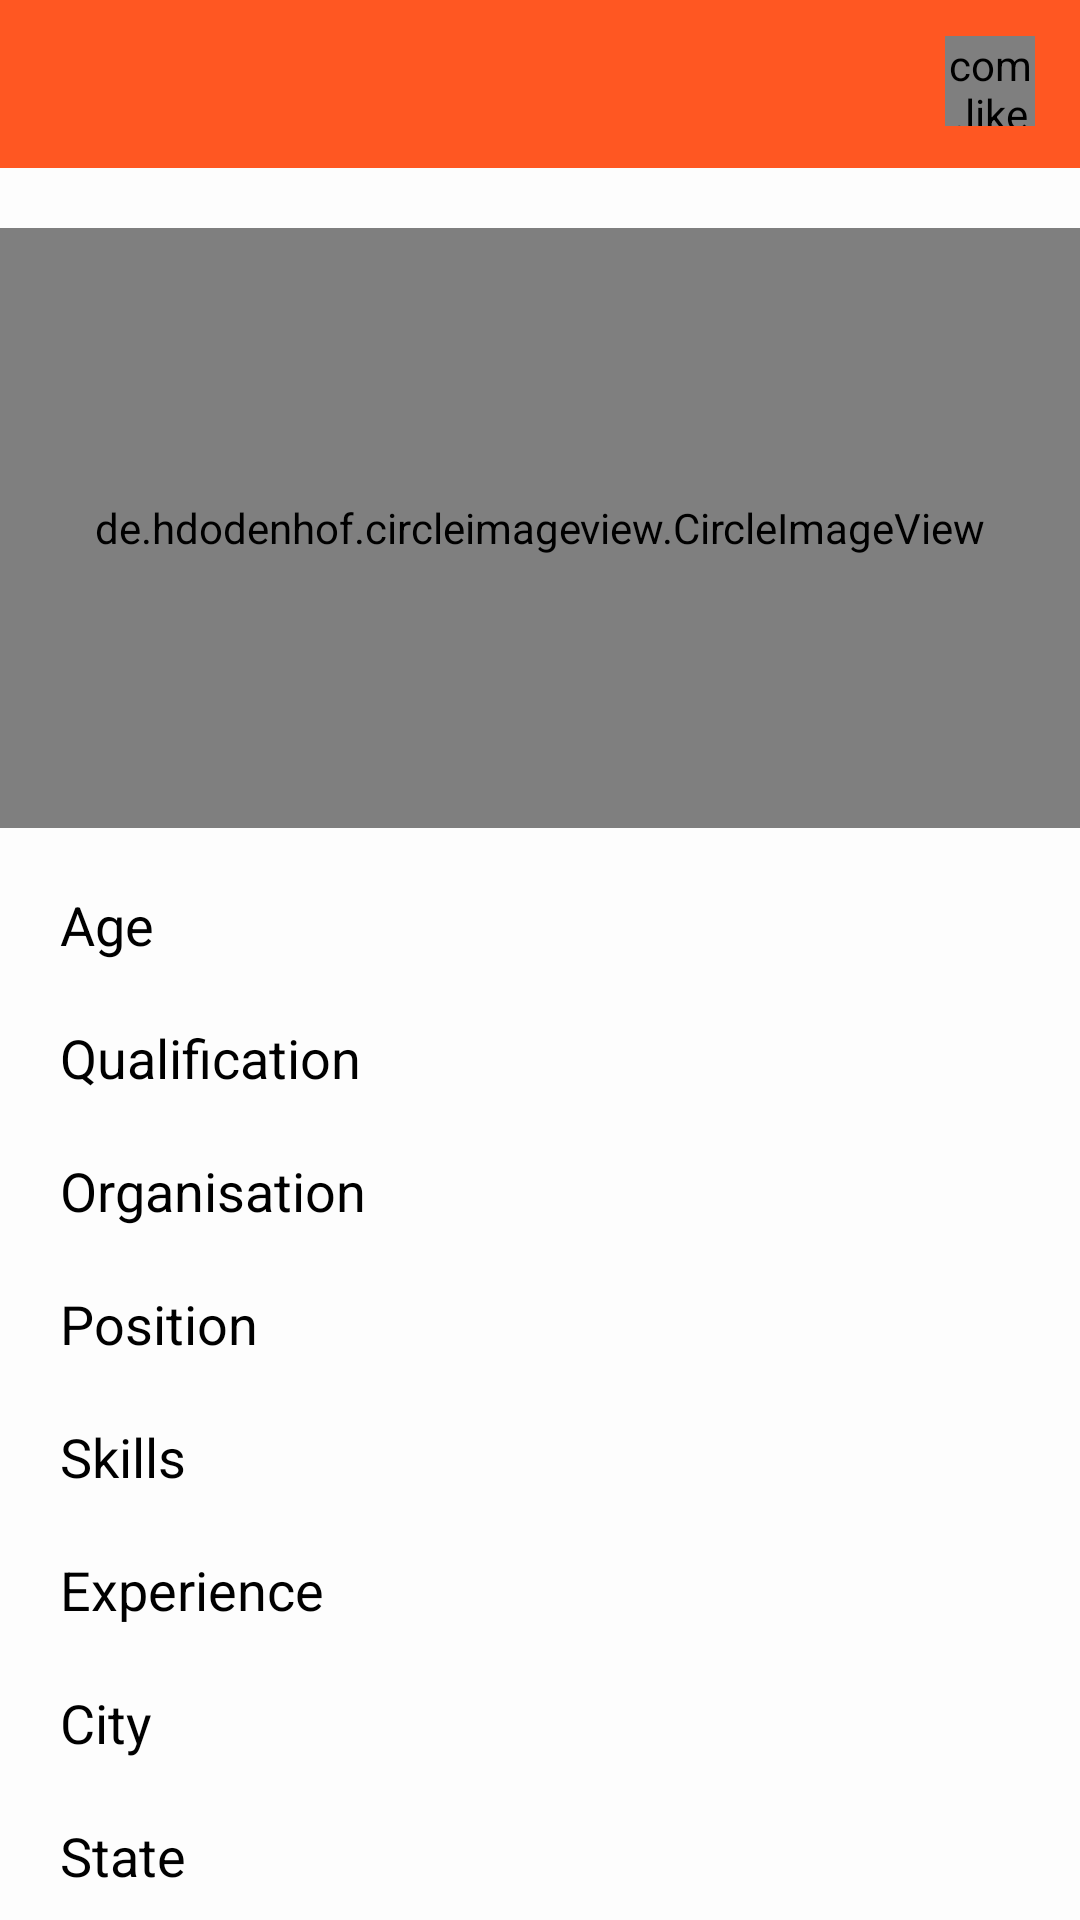

The Android layout XML behind this screen, and the referenced resources:
<!-- AndroidManifest.xml: application theme AppTheme -->
<!-- res/layout/fragment_bottom_sheet.xml -->
<?xml version="1.0" encoding="utf-8"?>
<RelativeLayout xmlns:android="http://schemas.android.com/apk/res/android"
    xmlns:app="http://schemas.android.com/apk/res-auto"
    android:layout_width="match_parent"
    android:layout_height="match_parent"
    android:background="#fdfdfd"
    app:behavior_hideable="true"
    app:behavior_peekHeight="?actionBarSize"
    app:layout_behavior="@string/bottom_sheet_behavior">

    <include
        android:id="@+id/toolbar_fragSheet"
        layout="@layout/layout_toolbar" />

    <com.like.LikeButton
        android:id="@+id/star_fragSheet_bookmark"
        android:layout_width="30dp"
        android:layout_height="30dp"
        android:layout_below="@id/toolbar_fragSheet"
        android:layout_alignParentTop="true"
        android:layout_alignParentEnd="true"
        android:layout_marginTop="12dp"
        android:layout_marginEnd="15dp"
        app:icon_size="40dp"
        app:icon_type="Star" />

    <android.support.v4.widget.NestedScrollView
        android:layout_width="match_parent"
        android:layout_height="wrap_content"
        android:layout_below="@+id/toolbar_fragSheet"
        android:layout_marginTop="0dp">

        <LinearLayout
            android:layout_width="match_parent"
            android:layout_height="wrap_content"
            android:orientation="vertical"
            android:paddingBottom="40dp">

            <de.hdodenhof.circleimageview.CircleImageView
                android:id="@+id/iv_fragSheet_profilePic"
                android:layout_width="match_parent"
                android:layout_height="200dp"
                android:layout_marginTop="20dp"
                android:src="@drawable/avatar" />

            <TextView
                android:id="@+id/tv_fragSheet_age"
                android:layout_width="match_parent"
                android:layout_height="wrap_content"
                android:layout_marginLeft="20dp"
                android:layout_marginTop="20dp"
                android:layout_marginRight="20dp"
                android:text="Age"
                android:textColor="@color/colorBlack"
                android:textSize="18sp" />

            <TextView
                android:id="@+id/tv_fragSheet_qualification"
                android:layout_width="match_parent"
                android:layout_height="wrap_content"
                android:layout_marginLeft="20dp"
                android:layout_marginTop="20dp"
                android:layout_marginRight="20dp"
                android:text="Qualification"
                android:textColor="@color/colorBlack"
                android:textSize="18sp" />

            <TextView
                android:layout_width="match_parent"
                android:layout_height="wrap_content"
                android:layout_marginLeft="20dp"
                android:layout_marginTop="20dp"
                android:layout_marginRight="20dp"
                android:text="Email"
                android:textColor="@color/colorBlack"
                android:textSize="18sp"
                android:visibility="gone" />

            <TextView
                android:layout_width="match_parent"
                android:layout_height="wrap_content"
                android:layout_marginLeft="20dp"
                android:layout_marginTop="20dp"
                android:layout_marginRight="20dp"
                android:text="Mobile"
                android:textColor="@color/colorBlack"
                android:textSize="18sp"
                android:visibility="gone" />

            <TextView
                android:id="@+id/tv_fragSheet_organisation"
                android:layout_width="match_parent"
                android:layout_height="wrap_content"
                android:layout_marginLeft="20dp"
                android:layout_marginTop="20dp"
                android:layout_marginRight="20dp"
                android:text="Organisation"
                android:textColor="@color/colorBlack"
                android:textSize="18sp" />

            <TextView
                android:id="@+id/tv_fragSheet_position"
                android:layout_width="match_parent"
                android:layout_height="wrap_content"
                android:layout_marginLeft="20dp"
                android:layout_marginTop="20dp"
                android:layout_marginRight="20dp"
                android:text="Position"
                android:textColor="@color/colorBlack"
                android:textSize="18sp" />

            <TextView
                android:id="@+id/tv_fragSheet_skills"
                android:layout_width="match_parent"
                android:layout_height="wrap_content"
                android:layout_marginLeft="20dp"
                android:layout_marginTop="20dp"
                android:layout_marginRight="20dp"
                android:text="Skills"
                android:textColor="@color/colorBlack"
                android:textSize="18sp" />

            <TextView
                android:id="@+id/tv_fragSheet_experience"
                android:layout_width="match_parent"
                android:layout_height="wrap_content"
                android:layout_marginLeft="20dp"
                android:layout_marginTop="20dp"
                android:layout_marginRight="20dp"
                android:text="Experience"
                android:textColor="@color/colorBlack"
                android:textSize="18sp" />

            <TextView
                android:id="@+id/tv_fragSheet_city"
                android:layout_width="match_parent"
                android:layout_height="wrap_content"
                android:layout_marginLeft="20dp"
                android:layout_marginTop="20dp"
                android:layout_marginRight="20dp"
                android:text="City"
                android:textColor="@color/colorBlack"
                android:textSize="18sp" />

            <TextView
                android:id="@+id/tv_fragSheet_state"
                android:layout_width="match_parent"
                android:layout_height="wrap_content"
                android:layout_marginLeft="20dp"
                android:layout_marginTop="20dp"
                android:layout_marginRight="20dp"
                android:text="State"
                android:textColor="@color/colorBlack"
                android:textSize="18sp" />

            <LinearLayout
                android:layout_width="match_parent"
                android:layout_height="wrap_content"
                android:layout_marginLeft="20dp"
                android:layout_marginTop="20dp"
                android:layout_marginRight="50dp">

                <TextView
                    android:layout_width="0dp"
                    android:layout_height="wrap_content"
                    android:layout_gravity="center_vertical"
                    android:layout_weight="5"
                    android:text="Resume"
                    android:textColor="@color/colorBlack"
                    android:textSize="18sp"
                    android:visibility="gone" />

                <ImageView
                    android:id="@+id/iv_fragSheet_resume"
                    android:layout_width="0dp"
                    android:layout_height="wrap_content"
                    android:layout_weight="1"
                    android:src="@drawable/ic_file"
                    android:visibility="gone" />
            </LinearLayout>

            <Button
                android:id="@+id/btn_fragSheet_sendInviteRequest"
                android:layout_width="match_parent"
                android:layout_height="wrap_content"
                android:layout_marginLeft="40dp"
                android:layout_marginTop="20dp"
                android:layout_marginRight="40dp"
                android:background="@drawable/layout_circular_buttons"
                android:text="Loading Data..."
                android:textColor="@color/colorWhite"
                android:textSize="20sp" />

            <Button
                android:id="@+id/btn_fragSheet_rejectInviteRequest"
                android:layout_width="match_parent"
                android:layout_height="wrap_content"
                android:layout_marginLeft="40dp"
                android:layout_marginTop="20dp"
                android:layout_marginRight="40dp"
                android:background="@drawable/layout_circular_buttons"
                android:text="Decline Invite"
                android:textColor="@color/colorWhite"
                android:textSize="20sp"
                android:visibility="gone" />


        </LinearLayout>
    </android.support.v4.widget.NestedScrollView>


</RelativeLayout>
<!-- res/layout/layout_toolbar.xml (included above) -->
<?xml version="1.0" encoding="utf-8"?>
<android.support.v7.widget.Toolbar xmlns:android="http://schemas.android.com/apk/res/android"
    android:layout_width="match_parent"
    xmlns:app="http://schemas.android.com/apk/res-auto"
    android:theme="@style/ThemeOverlay.AppCompat.Dark.ActionBar"
    app:popupTheme="@style/ThemeOverlay.AppCompat.Light"
    android:background="@color/colorPrimary"
    android:layout_height="?actionBarSize">

</android.support.v7.widget.Toolbar>
<!-- resources referenced by this layout -->
<resources>
  <color name="colorBlack">#000</color>
  <color name="colorPrimary">#FF5722</color>
  <color name="colorWhite">#fff</color>
  <!-- drawable ic_file (drawable) -->
  <vector android:height="48dp"
      android:viewportHeight="24.0"
      android:viewportWidth="24.0"
      android:width="48dp"
      xmlns:android="http://schemas.android.com/apk/res/android">
      <path
          android:fillColor="#000"
          android:pathData="M6,2c-1.1,0 -1.99,0.9 -1.99,2L4,20c0,1.1 0.89,2 1.99,2L18,22c1.1,0 2,-0.9 2,-2L20,8l-6,-6L6,2zM13,9L13,3.5L18.5,9L13,9z" />
  </vector>
  <!-- drawable layout_circular_buttons (drawable) -->
  <?xml version="1.0" encoding="utf-8"?>
  <shape xmlns:android="http://schemas.android.com/apk/res/android">
  
      <solid android:color="@color/colorPrimary" />
      <padding
          android:left="10dp"
          android:top="5dp"
          android:bottom="5dp"
          android:right="5dp" />
      <corners android:radius="30dp" />
  </shape>
  <style name="AppTheme" parent="Theme.AppCompat.Light.NoActionBar">
          
          <item name="colorPrimary">@color/colorPrimary</item>
          <item name="colorPrimaryDark">@color/colorPrimaryDark</item>
          <item name="colorAccent">@color/colorAccent</item>
      </style>
  <color name="colorPrimaryDark">#E64A19</color>
  <color name="colorAccent">#448AFF</color>
</resources>
